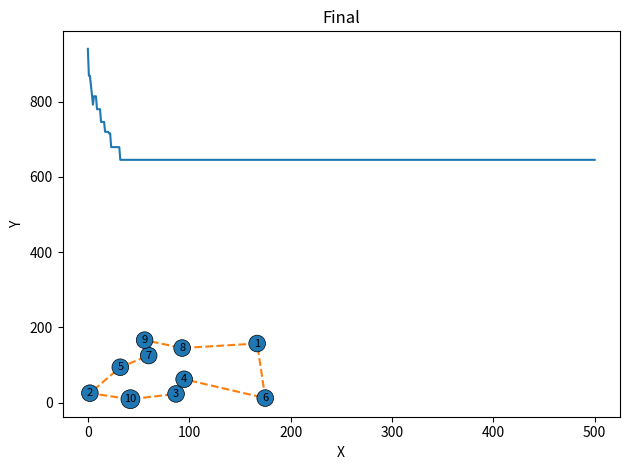

The matplotlib source for this figure:
import numpy as np, random, operator, pandas as pd, matplotlib.pyplot as plt
class City:
    def __init__(self,name, x, y):
        self.name = name
        self.x = x
        self.y = y
    
    def distance(self, city):
        xDis = abs(self.x - city.x)
        yDis = abs(self.y - city.y)
        distance = np.sqrt((xDis ** 2) + (yDis ** 2))
        return distance
    
    def __repr__(self):
        return "(" + str(self.name)+ ")"

class Fitness:
    def __init__(self, route):
        self.route = route
        self.distance = 0
        self.fitness= 0.0
    
    def routeDistance(self):
        if self.distance ==0:
            pathDistance = 0
            for i in range(0, len(self.route)):
                fromCity = self.route[i]
                toCity = None
                if i + 1 < len(self.route):
                    toCity = self.route[i + 1]
                else:
                    toCity = self.route[0]
                pathDistance += fromCity.distance(toCity)
            self.distance = pathDistance
        return self.distance
    
    def routeFitness(self):
        if self.fitness == 0:
            self.fitness = 1 / float(self.routeDistance())
        return self.fitness

def createRoute(cityList):
    route = random.sample(cityList, len(cityList))
    return route




def initialPopulation(popSize, cityList):
    population = []

    for i in range(0, popSize):
        population.append(createRoute(cityList))
    return population



def rankRoutes(population):
    fitnessResults = {}
    for i in range(0,len(population)):
        fitnessResults[i] = Fitness(population[i]).routeFitness()
    sorted_results=sorted(fitnessResults.items(), key = operator.itemgetter(1), reverse = True)
    return sorted_results





def selection(popRanked, eliteSize):
    selectionResults = []
    df = pd.DataFrame(np.array(popRanked), columns=["Index","Fitness"])
    df['cum_sum'] = df.Fitness.cumsum()
    df['cum_perc'] = 100*df.cum_sum/df.Fitness.sum()
    
    for i in range(0, eliteSize):
        selectionResults.append(popRanked[i][0])
    for i in range(0, len(popRanked) - eliteSize):
        pick = 100*random.random()
        for i in range(0, len(popRanked)):
            if pick <= df.iat[i,3]:
                selectionResults.append(popRanked[i][0])
                break
    return selectionResults





def matingPool(population, selectionResults):
    matingpool = []
    for i in range(0, len(selectionResults)):
        index = selectionResults[i]
        matingpool.append(population[index])
    return matingpool




def breed(parent1, parent2):
    child = []
    childP1 = []
    childP2 = []
    
    geneA = int(random.random() * len(parent1))
    geneB = int(random.random() * len(parent1))
    
    startGene = min(geneA, geneB)
    endGene = max(geneA, geneB)

    for i in range(startGene, endGene):
        childP1.append(parent1[i])
        

    childP2 = [item for item in parent2 if item not in childP1]
    print(startGene, endGene)

    print(parent1)
    print(parent2)

    print(childP1)
    print(childP2)
    child = childP1 + childP2

    print(child)
    return child



def breedPopulation(matingpool, eliteSize):
    children = []
    length = len(matingpool) - eliteSize
    pool = random.sample(matingpool, len(matingpool))

    for i in range(0,eliteSize):
        children.append(matingpool[i])
    
    for i in range(0, length):
        child = breed(pool[i], pool[len(matingpool)-i-1])
        children.append(child)
    return children





def mutate(individual, mutationRate):
    for swapped in range(len(individual)):
        if(random.random() < mutationRate):
            swapWith = int(random.random() * len(individual))
            
            city1 = individual[swapped]
            city2 = individual[swapWith]
            
            individual[swapped] = city2
            individual[swapWith] = city1
    return individual





def mutatePopulation(population, mutationRate):
    mutatedPop = []
    
    for ind in range(0, len(population)):
        mutatedInd = mutate(population[ind], mutationRate)
        mutatedPop.append(mutatedInd)
    return mutatedPop



def nextGeneration(currentGen, eliteSize, mutationRate):
    popRanked = rankRoutes(currentGen)
    selectionResults = selection(popRanked, eliteSize)
    matingpool = matingPool(currentGen, selectionResults)
    children = breedPopulation(matingpool, eliteSize)
    nextGeneration = mutatePopulation(children, mutationRate)
    return nextGeneration

def geneticAlgorithm(poblacion, n, m, mutationRate, generations):
    pop = initialPopulation(n, poblacion)
    progress = [1 / rankRoutes(pop)[0][1]]
    print("Distancia inicial: " + str(progress[0]))
    
    for i in range(1, generations+1):
        
        pop = nextGeneration(pop, m, mutationRate)
        progress.append(1 / rankRoutes(pop)[0][1])
        if i%50==0:
          print('Generacion '+str(i),"Distancia: ",progress[i])
        
        
    bestRouteIndex = rankRoutes(pop)[0][0]
    bestRoute = pop[bestRouteIndex]
    
    plt.plot(progress)
    plt.ylabel('Distancia')
    plt.xlabel('Generaciòn')
    plt.title('gràfica')
    plt.tight_layout()
    plt.show()

    
    
    return bestRoute

cityList = []

for i in range(0,10):
    cityList.append(City(name = i, x=int(random.random() * 200), y=int(random.random() * 200)))


best_route=geneticAlgorithm(poblacion=cityList, n=30, m=10, mutationRate=0.01, generations=500)
x=[]
y=[]
for i in best_route:
  x.append(i.x)
  y.append(i.y)
x.append(best_route[0].x)
y.append(best_route[0].y)
plt.plot(x, y, '--o')
plt.xlabel('X')
plt.ylabel('Y')
ax=plt.gca()
plt.title('Final')
bbox_props = dict(boxstyle="circle,pad=0.3", fc='C0', ec="black", lw=0.5)
for i in range(1,len(cityList)+1):
  ax.text(cityList[i-1].x, cityList[i-1].y, str(i), ha="center", va="center",
            size=8,
            bbox=bbox_props)
plt.tight_layout()
plt.show()